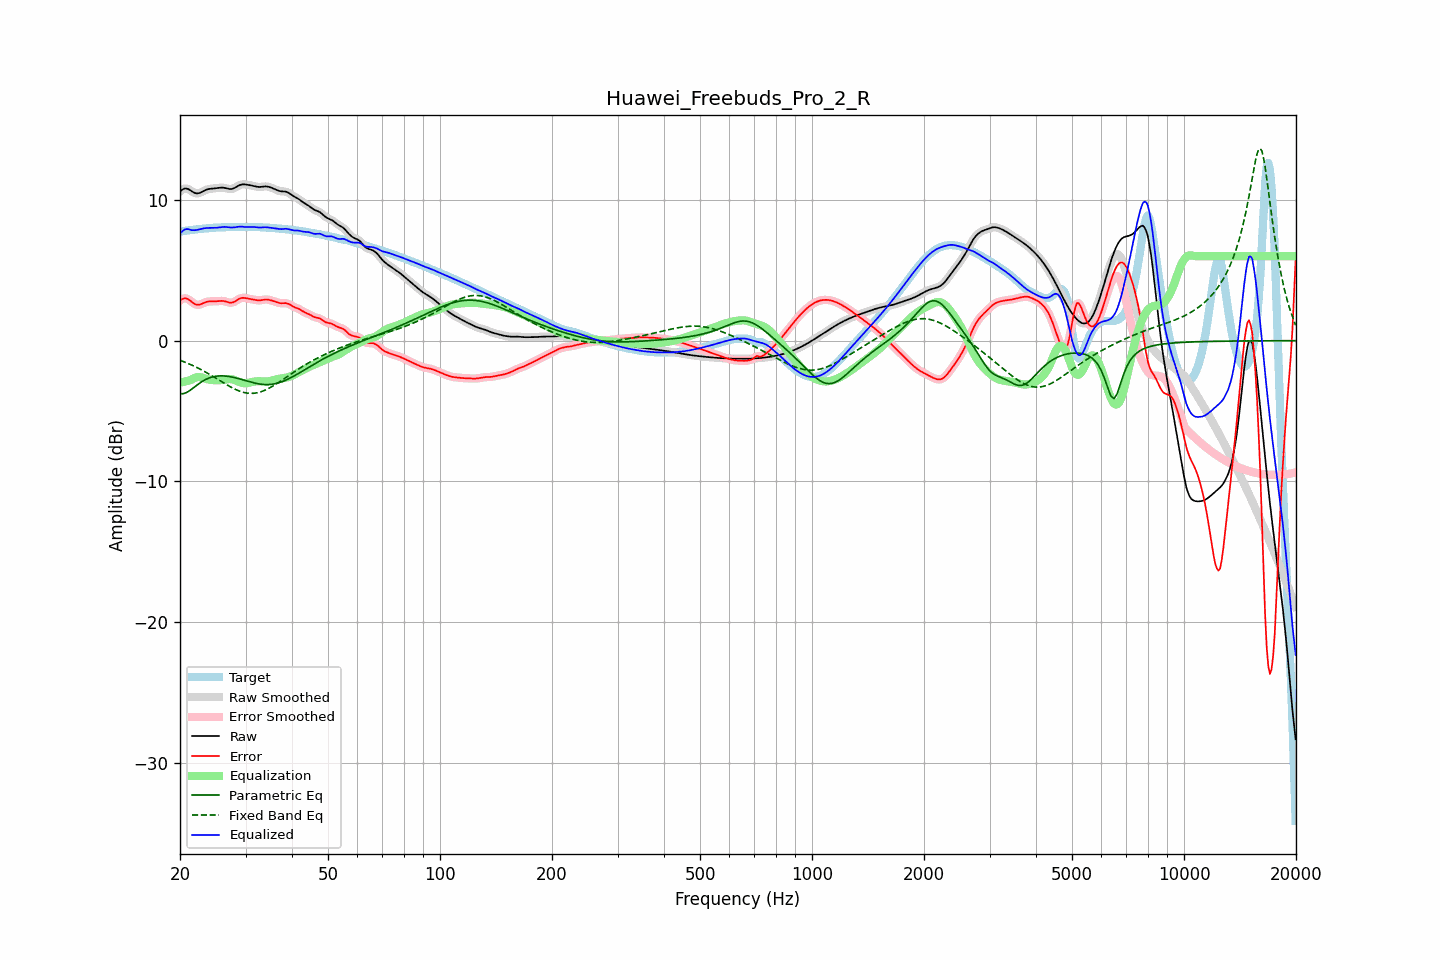

Data behind this chart, as committed beside it:
frequency, raw, error, smoothed, error_smoothed, equalization, parametric_eq, fixed_band_eq, equalized_raw, equalized_smoothed, target
20.00, 10.60, 2.85, 10.60, 2.85, -2.99, -3.77, -1.40, 7.61, 7.61, 7.75
20.20, 10.69, 2.93, 10.70, 2.93, -2.97, -3.77, -1.44, 7.73, 7.74, 7.77
20.40, 10.77, 2.98, 10.77, 2.99, -2.94, -3.77, -1.48, 7.83, 7.83, 7.78
20.61, 10.82, 3.02, 10.81, 3.01, -2.91, -3.73, -1.53, 7.91, 7.90, 7.80
20.81, 10.81, 3.00, 10.81, 3.00, -2.88, -3.69, -1.57, 7.93, 7.93, 7.82
21.02, 10.78, 2.95, 10.78, 2.95, -2.85, -3.62, -1.62, 7.93, 7.93, 7.83
21.23, 10.72, 2.87, 10.72, 2.87, -2.82, -3.55, -1.67, 7.90, 7.90, 7.85
21.44, 10.65, 2.78, 10.65, 2.78, -2.79, -3.47, -1.72, 7.86, 7.86, 7.86
21.66, 10.57, 2.69, 10.57, 2.69, -2.72, -3.38, -1.77, 7.85, 7.85, 7.88
21.87, 10.50, 2.61, 10.51, 2.62, -2.65, -3.29, -1.83, 7.85, 7.85, 7.89
22.09, 10.47, 2.57, 10.47, 2.57, -2.61, -3.20, -1.88, 7.86, 7.86, 7.91
22.31, 10.47, 2.55, 10.47, 2.55, -2.59, -3.12, -1.94, 7.88, 7.88, 7.92
22.54, 10.49, 2.56, 10.49, 2.56, -2.59, -3.03, -1.99, 7.90, 7.91, 7.93
22.76, 10.54, 2.59, 10.54, 2.59, -2.60, -2.96, -2.05, 7.93, 7.93, 7.95
22.99, 10.60, 2.64, 10.60, 2.64, -2.63, -2.88, -2.11, 7.96, 7.96, 7.96
23.22, 10.66, 2.69, 10.66, 2.69, -2.67, -2.82, -2.18, 7.99, 7.99, 7.96
23.45, 10.71, 2.74, 10.71, 2.74, -2.71, -2.76, -2.24, 8.00, 8.00, 7.97
23.69, 10.75, 2.77, 10.75, 2.77, -2.74, -2.71, -2.31, 8.01, 8.01, 7.98
23.92, 10.78, 2.79, 10.78, 2.79, -2.77, -2.66, -2.37, 8.01, 8.01, 7.99
24.16, 10.80, 2.79, 10.80, 2.79, -2.79, -2.62, -2.44, 8.01, 8.01, 8.00
24.40, 10.81, 2.79, 10.81, 2.79, -2.80, -2.58, -2.51, 8.01, 8.01, 8.01
24.65, 10.82, 2.79, 10.82, 2.79, -2.81, -2.56, -2.58, 8.01, 8.01, 8.02
24.89, 10.83, 2.80, 10.83, 2.80, -2.81, -2.54, -2.64, 8.01, 8.02, 8.03
25.14, 10.84, 2.80, 10.85, 2.81, -2.82, -2.52, -2.71, 8.03, 8.03, 8.04
25.39, 10.86, 2.82, 10.86, 2.82, -2.82, -2.51, -2.78, 8.04, 8.04, 8.05
25.65, 10.87, 2.82, 10.87, 2.82, -2.81, -2.51, -2.86, 8.06, 8.06, 8.05
25.91, 10.88, 2.83, 10.88, 2.82, -2.80, -2.50, -2.93, 8.07, 8.07, 8.05
26.16, 10.87, 2.82, 10.87, 2.81, -2.79, -2.51, -2.99, 8.08, 8.08, 8.05
26.43, 10.85, 2.79, 10.85, 2.79, -2.77, -2.51, -3.06, 8.08, 8.08, 8.06
26.69, 10.82, 2.76, 10.82, 2.76, -2.75, -2.53, -3.13, 8.08, 8.08, 8.07
26.96, 10.80, 2.72, 10.80, 2.72, -2.73, -2.54, -3.20, 8.06, 8.06, 8.07
27.23, 10.78, 2.70, 10.78, 2.70, -2.73, -2.56, -3.26, 8.05, 8.05, 8.08
27.50, 10.78, 2.70, 10.78, 2.70, -2.74, -2.58, -3.32, 8.04, 8.04, 8.08
27.77, 10.81, 2.72, 10.81, 2.73, -2.77, -2.60, -3.38, 8.04, 8.05, 8.09
28.05, 10.86, 2.77, 10.86, 2.78, -2.80, -2.63, -3.44, 8.05, 8.06, 8.08
28.33, 10.93, 2.85, 10.92, 2.85, -2.85, -2.66, -3.49, 8.07, 8.07, 8.08
28.62, 10.99, 2.92, 10.99, 2.92, -2.90, -2.69, -3.54, 8.09, 8.09, 8.07
28.90, 11.05, 2.98, 11.05, 2.98, -2.95, -2.72, -3.59, 8.10, 8.10, 8.07
29.19, 11.09, 3.02, 11.09, 3.02, -2.99, -2.75, -3.63, 8.10, 8.10, 8.07
29.48, 11.11, 3.05, 11.11, 3.04, -3.01, -2.78, -3.66, 8.10, 8.09, 8.07
29.78, 11.11, 3.04, 11.11, 3.04, -3.03, -2.82, -3.69, 8.08, 8.09, 8.07
30.08, 11.10, 3.02, 11.10, 3.02, -3.02, -2.85, -3.71, 8.08, 8.08, 8.08
30.38, 11.08, 3.00, 11.08, 3.00, -3.01, -2.88, -3.73, 8.07, 8.07, 8.08
30.68, 11.06, 2.98, 11.06, 2.98, -2.99, -2.92, -3.74, 8.08, 8.08, 8.08
30.99, 11.04, 2.96, 11.04, 2.96, -2.96, -2.95, -3.75, 8.08, 8.08, 8.08
31.30, 11.01, 2.93, 11.01, 2.93, -2.93, -2.98, -3.75, 8.08, 8.08, 8.08
31.61, 10.99, 2.91, 10.99, 2.91, -2.91, -3.01, -3.74, 8.08, 8.08, 8.08
31.93, 10.96, 2.89, 10.96, 2.89, -2.89, -3.03, -3.72, 8.07, 8.07, 8.07
32.24, 10.94, 2.87, 10.94, 2.87, -2.88, -3.06, -3.71, 8.05, 8.05, 8.07
32.57, 10.93, 2.86, 10.93, 2.86, -2.88, -3.08, -3.68, 8.04, 8.05, 8.07
32.89, 10.93, 2.87, 10.93, 2.87, -2.89, -3.09, -3.65, 8.04, 8.04, 8.06
33.22, 10.94, 2.88, 10.94, 2.89, -2.89, -3.11, -3.61, 8.05, 8.05, 8.06
33.55, 10.96, 2.91, 10.95, 2.91, -2.90, -3.12, -3.57, 8.06, 8.06, 8.05
33.89, 10.96, 2.92, 10.96, 2.92, -2.90, -3.12, -3.52, 8.06, 8.06, 8.04
34.23, 10.96, 2.92, 10.96, 2.92, -2.90, -3.13, -3.46, 8.06, 8.05, 8.03
34.57, 10.94, 2.91, 10.94, 2.91, -2.89, -3.12, -3.41, 8.05, 8.04, 8.03
34.92, 10.90, 2.89, 10.91, 2.89, -2.87, -3.12, -3.34, 8.03, 8.03, 8.02
35.27, 10.86, 2.85, 10.86, 2.85, -2.85, -3.10, -3.28, 8.02, 8.02, 8.01
35.62, 10.82, 2.81, 10.82, 2.81, -2.81, -3.09, -3.21, 8.01, 8.01, 8.00
35.97, 10.77, 2.77, 10.77, 2.77, -2.78, -3.07, -3.14, 7.99, 7.99, 7.99
... 635 more rows
